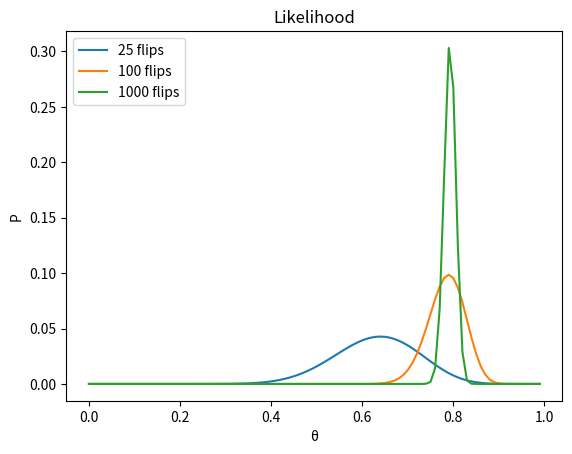

Python code for this plot:
# [redacted]

import numpy as np
import matplotlib.pyplot as plt
from scipy.special import comb

def likelihood(trials,heads):
    #creating an array that holds all the values from 0-1 in 0.01 increments (this is all the possible models)
    theta = np.arange(0,1,0.01)
    #likelihood: comb gives us the coefficient for the binomial eq. the rest of this is the binomial eq.
    p_p = comb(trials,heads)*(theta**heads)*(1-theta)**(trials-heads)
    #normalizing the data
    p_norm = p_p/sum(p_p)
    
    return theta,p_norm

#setting the probability (.5 for unbiased coin)
p = .8

#determing the number of flips
trial1 = 25
trial2 = 100
trial3 = 1000

#determining the number of heads. 
#The binomial function selects a random point on the binombial distribution to be the number of heads
#This is just to create some relaistc simulated data
x,y = likelihood(trial1,np.random.binomial(trial1,p))
x2,y2 = likelihood(trial2,np.random.binomial(trial2,p))
x3,y3 = likelihood(trial3,np.random.binomial(trial3,p))

#setting up the plot
fig,ax = plt.subplots()
plt.title("Likelihood")
ax.set_xlabel('θ')
ax.set_ylabel('P')

#plotting trial 1
ax.plot(x,y,label='{} flips'.format(trial1))
#plotting trial 2
ax.plot(x2,y2,label='{} flips'.format(trial2))
#plotting trial 3
ax.plot(x3,y3,label='{} flips'.format(trial3))
#showing the plot
ax.legend()
plt.show()